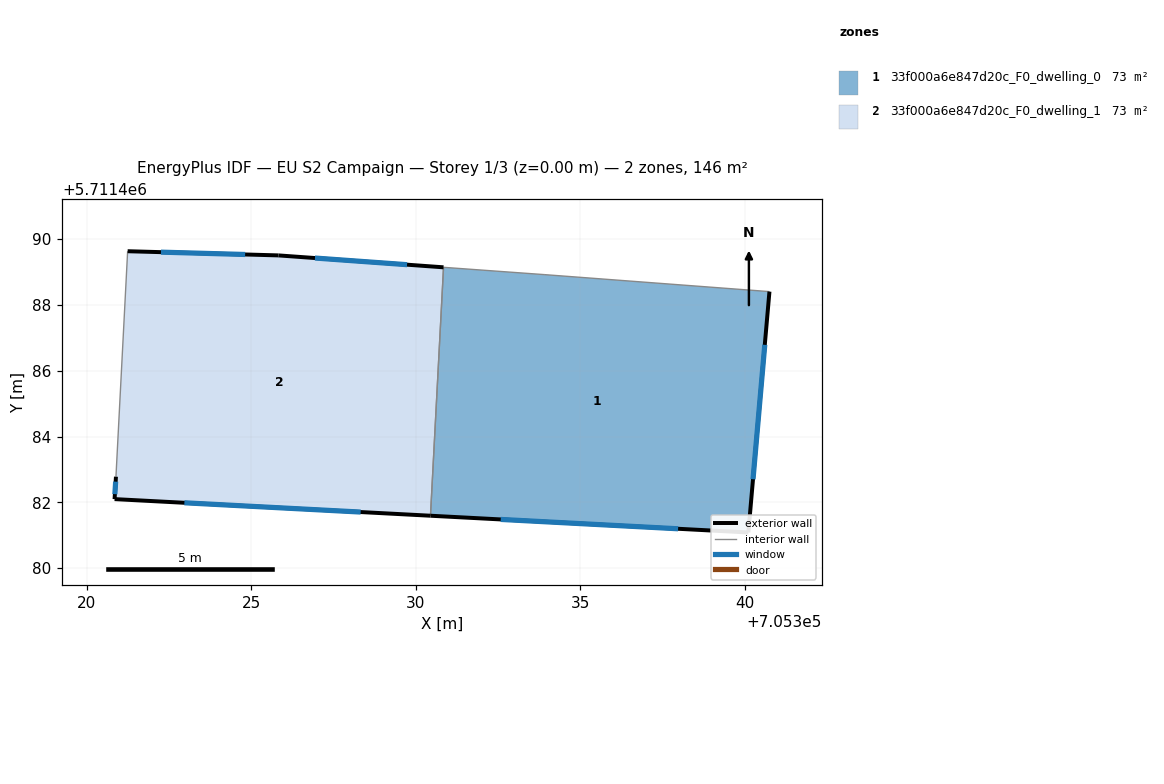
=== STOREY PLAN SPEC (per zone: floor XY polygon, exterior-wall plan segments, windows/doors) ===
zone 1: 33f000a6e847d20c_F0_dwelling_0  (73.1 m²)
  floor: (705340.75, 5711488.41) (705340.11, 5711481.08) (705330.45, 5711481.59) (705330.85, 5711489.14) (705333.93, 5711488.92)
  exterior wall: (705340.11, 5711481.08) – (705340.75, 5711488.41)  [7.3 m]
    window: (705340.25, 5711482.70) – (705340.61, 5711486.79)  [6.9 m²]
  exterior wall: (705330.45, 5711481.59) – (705340.11, 5711481.08)  [9.7 m]
    window: (705332.59, 5711481.48) – (705337.98, 5711481.20)  [9.0 m²]
  interior walls: 3
zone 2: 33f000a6e847d20c_F0_dwelling_1  (73.1 m²)
  floor: (705330.85, 5711489.14) (705330.45, 5711481.59) (705320.85, 5711482.10) (705320.90, 5711482.78) (705321.25, 5711489.63) (705325.83, 5711489.50)
  exterior wall: (705325.83, 5711489.50) – (705321.25, 5711489.63)  [4.6 m]
    window: (705324.82, 5711489.53) – (705322.26, 5711489.60)  [4.3 m²]
  exterior wall: (705330.85, 5711489.14) – (705325.83, 5711489.50)  [5.0 m]
    window: (705329.74, 5711489.22) – (705326.94, 5711489.42)  [4.7 m²]
  exterior wall: (705320.85, 5711482.10) – (705330.45, 5711481.59)  [9.6 m]
    window: (705322.97, 5711481.99) – (705328.33, 5711481.71)  [9.0 m²]
  exterior wall: (705320.90, 5711482.78) – (705320.85, 5711482.10)  [0.7 m]
    window: (705320.89, 5711482.63) – (705320.86, 5711482.25)  [0.6 m²]
  interior walls: 2

=== DERIVED (storey summary) ===
Building: EU S2 Campaign
Storey: 1 of 3  (floor level z = 0.00 m)
Storey gross floor area: 146.2 m²
Zones on this storey: 2
  - 33f000a6e847d20c_F0_dwelling_0: floor 73.1 m²; exterior wall 17.0 m (51.1 m²); 2 window(s) 15.9 m²; WWR 31.1%
  - 33f000a6e847d20c_F0_dwelling_1: floor 73.1 m²; exterior wall 19.9 m (59.7 m²); 4 window(s) 18.6 m²; WWR 31.1%
Zone adjacency (shared interzone walls):
  - 33f000a6e847d20c_F0_dwelling_0 ↔ 33f000a6e847d20c_F0_dwelling_1